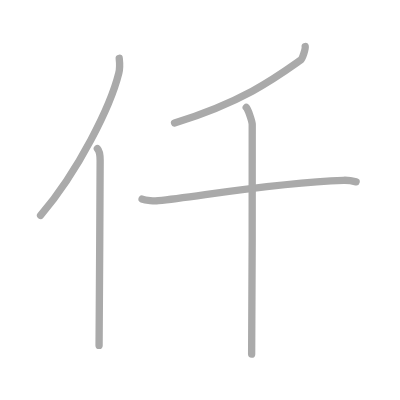
t = 0.00 s
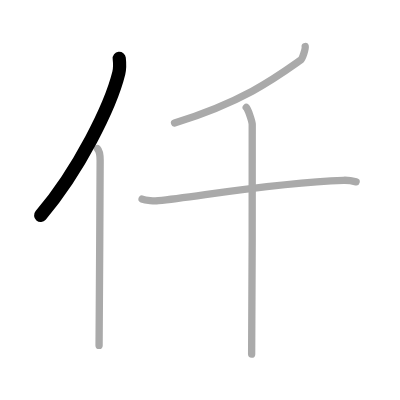
t = 1.00 s
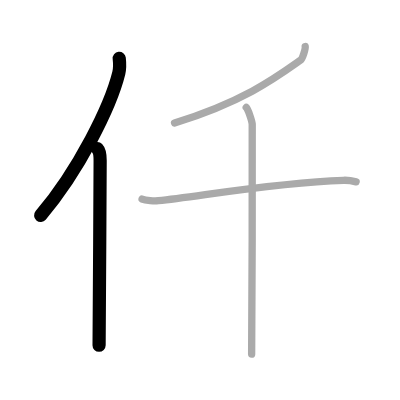
t = 2.00 s
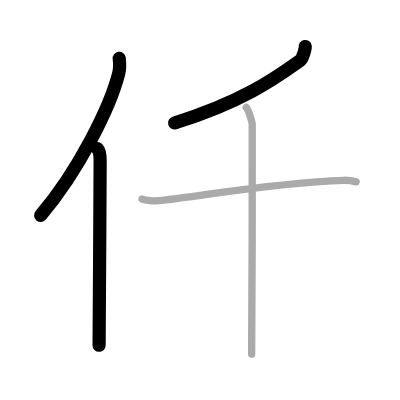
t = 3.00 s
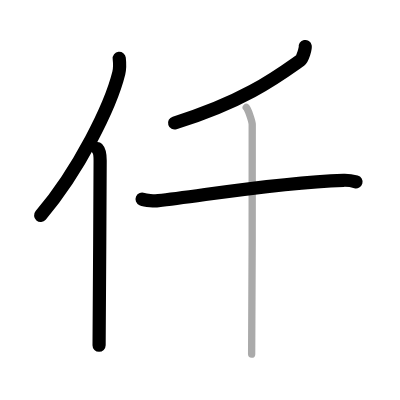
t = 4.00 s
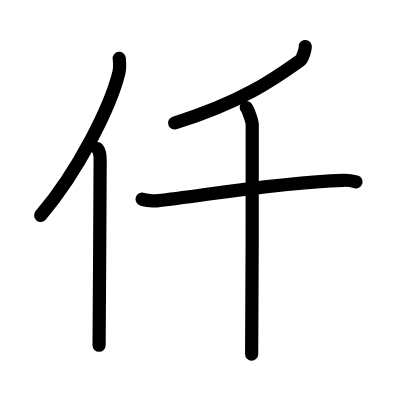
t = 5.00 s

The animated SVG that drew these frames (rendered in a browser with its animation timeline set to each time). Animation: 5 SMIL elements (animate=5); one cycle of 5.00 s.

<?xml version="1.0" standalone="no"?>
<!DOCTYPE svg PUBLIC "-//W3C//DTD SVG 1.1//EN"   "http://www.w3.org/Graphics/SVG/1.1/DTD/svg11.dtd">
<svg width="400px" height="400px"  version="1.1" xmlns="http://www.w3.org/2000/svg">
  <defs>
    <marker id="Triangle" viewBox="0 0 10 10" refX="0" refY="5" markerUnits="strokeWidth" markerWidth="3" style="stroke-opacity:0%;fill:#aaaaaa;" markerHeight="2" orient="auto">
      <path d="M 0 0 L 10 5 L 0 10 z" />
    </marker>
    
    <marker id="Arrow" viewBox="0 0 10 10" refX="5" refY="5" markerUnits="strokeWidth" markerWidth="1.8" style="stroke-opacity:0%;fill:#770000;" markerHeight="2" orient="auto">
      <path d="M 0 4 L 6 4 L 4 1 L 10 5 L 4 9 L 6 6 L 0 6 z" />
        <circle cx="5" cy="5" r="5" />
      </marker>
    
    <marker id="TriangleRed" viewBox="0 0 10 10" refX="0" refY="5" markerUnits="strokeWidth" markerWidth="3" style="stroke-opacity:0%;fill:#CC0000;" markerHeight="2" orient="auto">
      <path d="M 0 0 L 10 5 L 0 10 z" />
    </marker>
    
    <marker id="ArrowRed" viewBox="0 0 10 10" refX="5" refY="5" markerUnits="strokeWidth" markerWidth="1.8" style="stroke-opacity:0%;fill:#CC0000;" markerHeight="2" orient="auto">
      <path d="M 0 4 L 6 4 L 4 1 L 10 5 L 4 9 L 6 6 L 0 6 z" />
        <circle cx="5" cy="5" r="5" />
      </marker>
    
  </defs>
  
  <path style="fill:#ffffff; fill-opacity:100%; fill-rule:evenodd; stroke-width:0;" d="M 0 0 L 400px 0 L 400px 400px L 0 400px L 0 0" />

  <g transform="scale(3.6697247706422 3.6697247706422)">
<path style="fill:none; fill-opacity:0%; fill-rule:evenodd; stroke:#aaaaaa; stroke-opacity:100%; stroke-width: 1.5pt; stroke-linejoin:round; stroke-linecap:round;" d="M32.49 15.89c0.13 1.16 0.23 2.62-0.12 4.05c-2.24 9.04-10.89 26.52-21.31 38.77"></path>
<path style="fill:none; fill-opacity:0%; fill-rule:evenodd; stroke:#aaaaaa; stroke-opacity:100%; stroke-width: 1.5pt; stroke-linejoin:round; stroke-linecap:round;" d="M26.53 40.5c0.59 0.61 0.76 1.97 0.76 3.23c0 13.02-0.29 41.65-0.29 50.4"></path>
<path style="fill:none; fill-opacity:0%; fill-rule:evenodd; stroke:#aaaaaa; stroke-opacity:100%; stroke-width: 1.5pt; stroke-linejoin:round; stroke-linecap:round;" d="M83.17 12.67c0.1 0.51-0.69 3.33-1.33 3.78c-6.09 4.3-15.22 11.19-34.28 17.06"></path>
<path style="fill:none; fill-opacity:0%; fill-rule:evenodd; stroke:#aaaaaa; stroke-opacity:100%; stroke-width: 1.5pt; stroke-linejoin:round; stroke-linecap:round;" d="M38.72 54.25c0.98 0.43 3.45 0.53 4.43 0.43c11.39-1.19 31.42-4.91 50.44-5.55c1.64-0.06 2.63 0.2 3.45 0.42"></path>
<path style="fill:none; fill-opacity:0%; fill-rule:evenodd; stroke:#aaaaaa; stroke-opacity:100%; stroke-width: 1.5pt; stroke-linejoin:round; stroke-linecap:round;" d="M67.1 29.29c0.49 0.48 1.53 3.57 1.63 4.53c0.1 0.96-0.06 56.71-0.16 62.68"></path>

<path style="fill:none; fill-opacity:0%; fill-rule:evenodd; stroke:#000000; stroke-opacity:100%; stroke-width: 2.7pt; stroke-linejoin:round; stroke-linecap:round;" d="M32.49 15.89c0.13 1.16 0.23 2.62-0.12 4.05c-2.24 9.04-10.89 26.52-21.31 38.77" pathLength="100" stroke-dashoffset="100" stroke-dasharray="100 105"><animate id="dashAnim1" attributeName="stroke-dashoffset" from="100" to="0" dur="1s" calcMode="linear" fill="freeze"/></path>
<path style="fill:none; fill-opacity:0%; fill-rule:evenodd; stroke:#000000; stroke-opacity:100%; stroke-width: 2.7pt; stroke-linejoin:round; stroke-linecap:round;" d="M26.53 40.5c0.59 0.61 0.76 1.97 0.76 3.23c0 13.02-0.29 41.65-0.29 50.4" pathLength="100" stroke-dashoffset="100" stroke-dasharray="100 105"><animate id="dashAnim2" attributeName="stroke-dashoffset" from="100" to="0" dur="1s" calcMode="linear" begin="dashAnim1.end" fill="freeze"/></path>
<path style="fill:none; fill-opacity:0%; fill-rule:evenodd; stroke:#000000; stroke-opacity:100%; stroke-width: 2.7pt; stroke-linejoin:round; stroke-linecap:round;" d="M83.17 12.67c0.1 0.51-0.69 3.33-1.33 3.78c-6.09 4.3-15.22 11.19-34.28 17.06" pathLength="100" stroke-dashoffset="100" stroke-dasharray="100 105"><animate id="dashAnim3" attributeName="stroke-dashoffset" from="100" to="0" dur="1s" calcMode="linear" begin="dashAnim2.end" fill="freeze"/></path>
<path style="fill:none; fill-opacity:0%; fill-rule:evenodd; stroke:#000000; stroke-opacity:100%; stroke-width: 2.7pt; stroke-linejoin:round; stroke-linecap:round;" d="M38.72 54.25c0.98 0.43 3.45 0.53 4.43 0.43c11.39-1.19 31.42-4.91 50.44-5.55c1.64-0.06 2.63 0.2 3.45 0.42" pathLength="100" stroke-dashoffset="100" stroke-dasharray="100 105"><animate id="dashAnim4" attributeName="stroke-dashoffset" from="100" to="0" dur="1s" calcMode="linear" begin="dashAnim3.end" fill="freeze"/></path>
<path style="fill:none; fill-opacity:0%; fill-rule:evenodd; stroke:#000000; stroke-opacity:100%; stroke-width: 2.7pt; stroke-linejoin:round; stroke-linecap:round;" d="M67.1 29.29c0.49 0.48 1.53 3.57 1.63 4.53c0.1 0.96-0.06 56.71-0.16 62.68" pathLength="100" stroke-dashoffset="100" stroke-dasharray="100 105"><animate id="dashAnim5" attributeName="stroke-dashoffset" from="100" to="0" dur="1s" calcMode="linear" begin="dashAnim4.end" fill="freeze"/></path>

</g>

</svg>  
          
